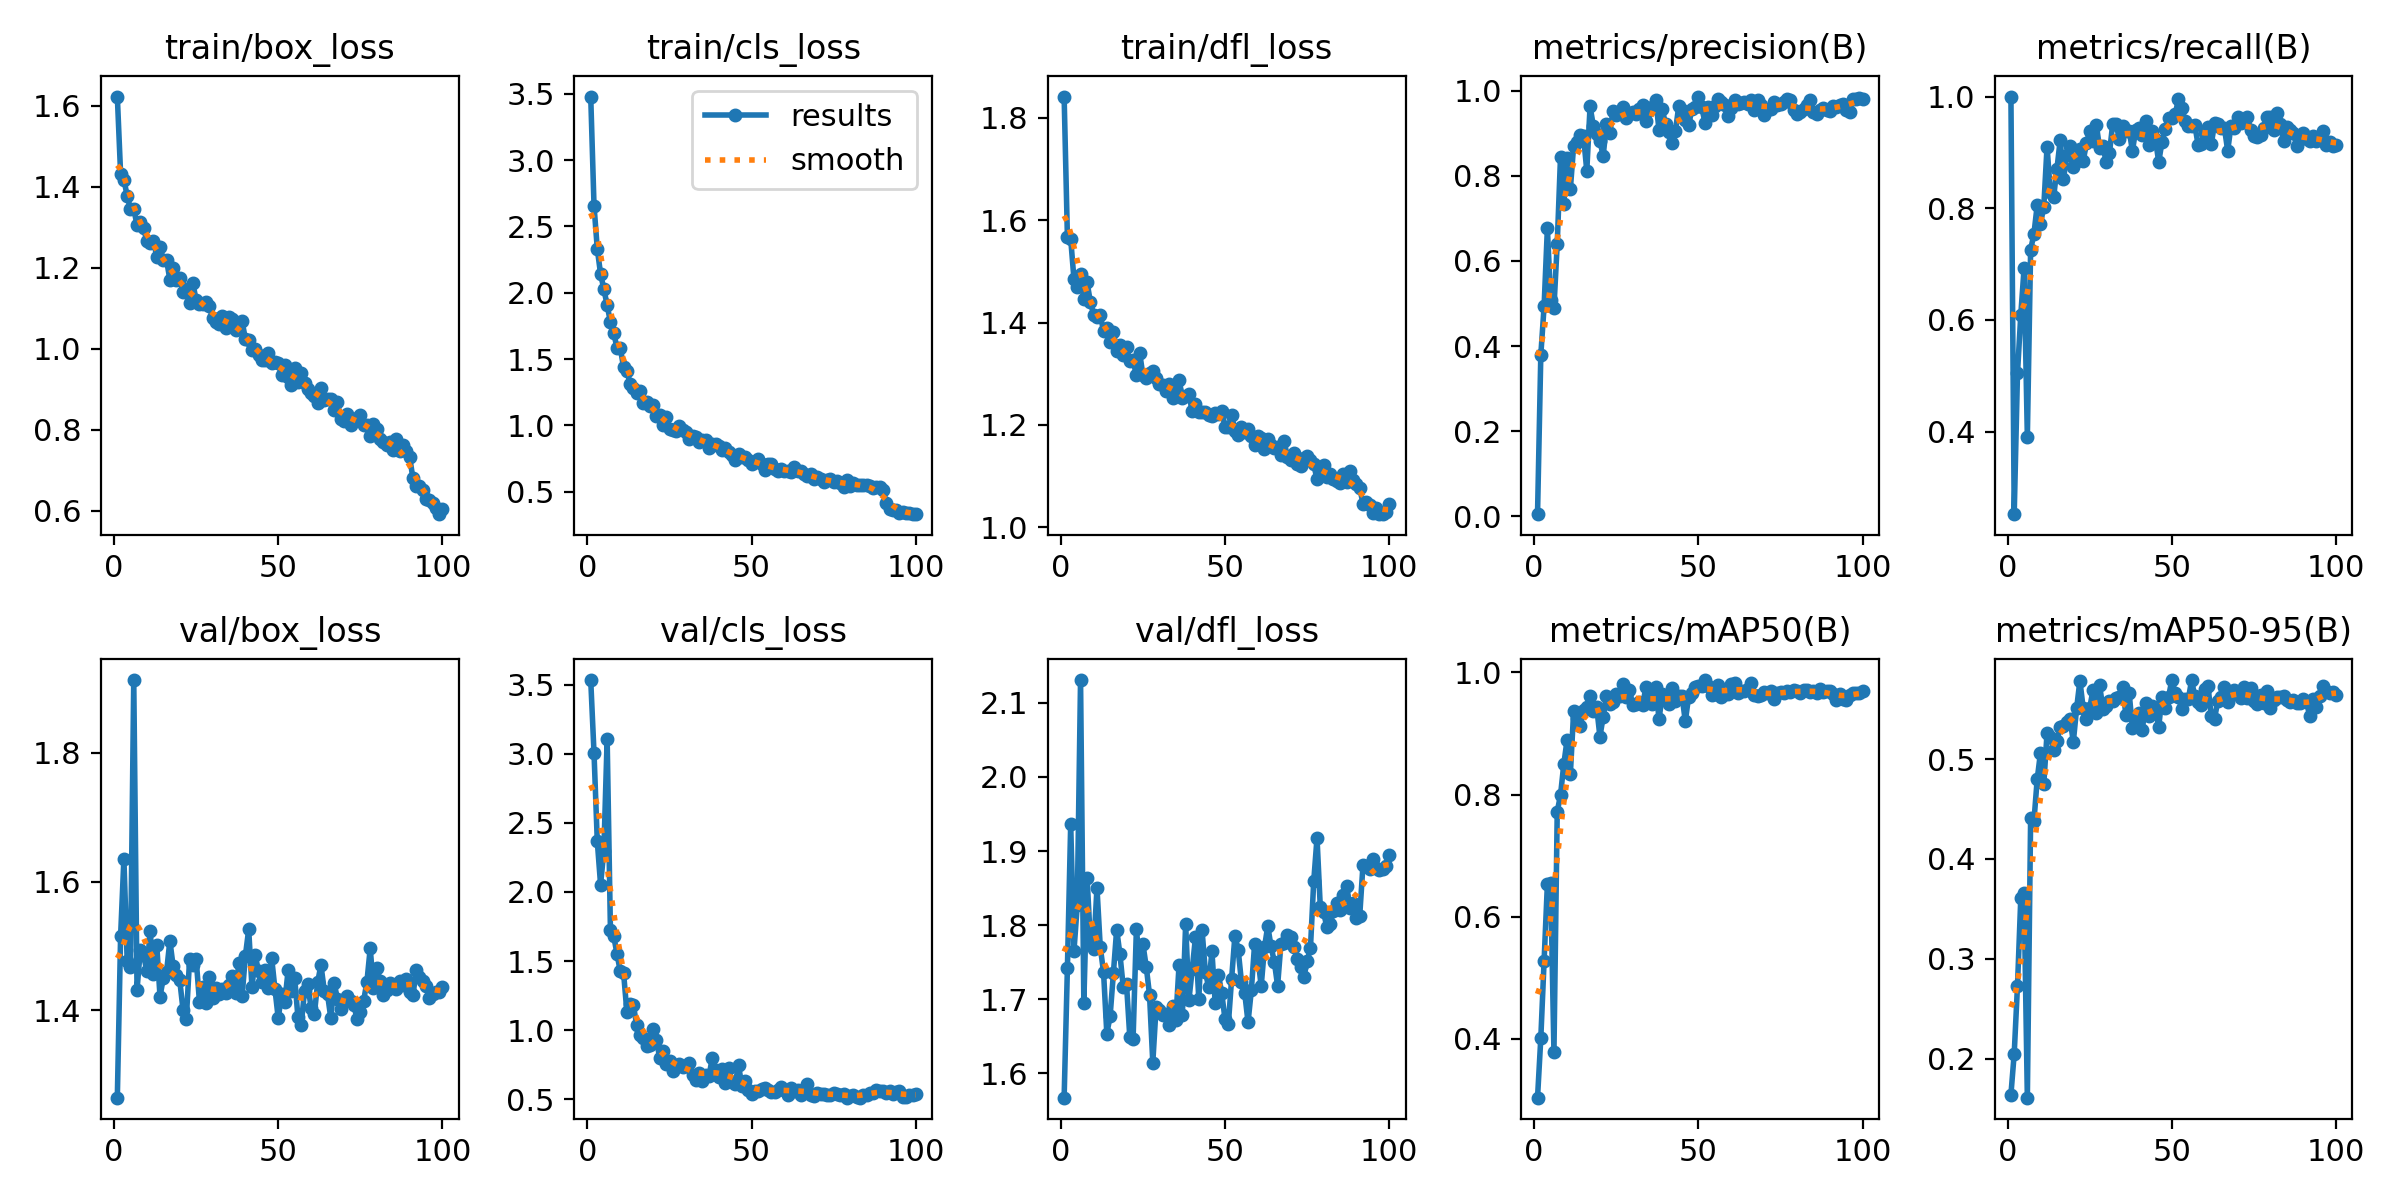

The data file committed next to this chart (first rows):
epoch, train/box_loss, train/cls_loss, train/dfl_loss, metrics/precision(B), metrics/recall(B), metrics/mAP50(B), metrics/mAP50-95(B), val/box_loss, val/cls_loss, val/dfl_loss, lr/pg0, lr/pg1, lr/pg2
1, 1.623, 3.478, 1.842, 0.00532, 1, 0.304, 0.1643, 1.265, 3.535, 1.567, 0.0003222, 0.0003222, 0.0003222
2, 1.432, 2.657, 1.568, 0.3792, 0.2524, 0.4014, 0.2052, 1.516, 3.007, 1.742, 0.000649, 0.000649, 0.000649
3, 1.418, 2.33, 1.564, 0.4934, 0.505, 0.5275, 0.2733, 1.635, 2.366, 1.936, 0.0009692, 0.0009692, 0.0009692
4, 1.377, 2.141, 1.485, 0.6769, 0.6091, 0.6535, 0.3606, 1.477, 2.054, 1.765, 0.001078, 0.001078, 0.001078
5, 1.345, 2.028, 1.47, 0.5092, 0.6922, 0.6548, 0.3656, 1.467, 2.299, 1.827, 0.001067, 0.001067, 0.001067
6, 1.346, 1.905, 1.495, 0.4906, 0.3913, 0.3784, 0.1611, 1.913, 3.109, 2.131, 0.001056, 0.001056, 0.001056
7, 1.305, 1.779, 1.446, 0.6406, 0.7258, 0.7721, 0.4411, 1.432, 1.725, 1.695, 0.001045, 0.001045, 0.001045
8, 1.314, 1.696, 1.478, 0.8448, 0.7541, 0.7991, 0.4375, 1.494, 1.681, 1.863, 0.001034, 0.001034, 0.001034
9, 1.297, 1.584, 1.44, 0.7328, 0.8053, 0.8497, 0.4798, 1.485, 1.55, 1.777, 0.001023, 0.001023, 0.001023
10, 1.266, 1.584, 1.415, 0.8428, 0.7725, 0.8895, 0.5064, 1.461, 1.426, 1.768, 0.001012, 0.001012, 0.001012
11, 1.26, 1.438, 1.411, 0.7692, 0.8023, 0.834, 0.4746, 1.524, 1.415, 1.85, 0.001001, 0.001001, 0.001001
12, 1.267, 1.412, 1.415, 0.8709, 0.9105, 0.9365, 0.5261, 1.456, 1.133, 1.77, 0.00099, 0.00099, 0.00099
13, 1.227, 1.314, 1.383, 0.8803, 0.8286, 0.9254, 0.5223, 1.502, 1.191, 1.737, 0.000979, 0.000979, 0.000979
14, 1.25, 1.283, 1.389, 0.8961, 0.8202, 0.9116, 0.509, 1.422, 1.179, 1.653, 0.000968, 0.000968, 0.000968
15, 1.219, 1.245, 1.361, 0.8924, 0.87, 0.9386, 0.5184, 1.45, 1.034, 1.677, 0.000957, 0.000957, 0.000957
16, 1.218, 1.261, 1.381, 0.812, 0.9221, 0.9433, 0.5317, 1.46, 0.965, 1.735, 0.000946, 0.000946, 0.000946
17, 1.17, 1.169, 1.344, 0.9629, 0.8519, 0.9618, 0.5335, 1.508, 0.9461, 1.794, 0.000935, 0.000935, 0.000935
18, 1.2, 1.178, 1.356, 0.9169, 0.8954, 0.9367, 0.5373, 1.468, 0.886, 1.76, 0.000924, 0.000924, 0.000924
19, 1.171, 1.148, 1.337, 0.8974, 0.912, 0.9437, 0.5396, 1.456, 0.8884, 1.716, 0.000913, 0.000913, 0.000913
20, 1.175, 1.151, 1.352, 0.8809, 0.8741, 0.8945, 0.5173, 1.447, 1.005, 1.72, 0.000902, 0.000902, 0.000902
21, 1.141, 1.072, 1.324, 0.8474, 0.8839, 0.9276, 0.5507, 1.401, 0.9316, 1.648, 0.000891, 0.000891, 0.000891
22, 1.148, 1.075, 1.326, 0.9223, 0.9063, 0.9607, 0.5784, 1.387, 0.7966, 1.647, 0.00088, 0.00088, 0.00088
23, 1.112, 1.002, 1.297, 0.9005, 0.8848, 0.9484, 0.5511, 1.479, 0.852, 1.794, 0.000869, 0.000869, 0.000869
24, 1.163, 1.064, 1.341, 0.9529, 0.9161, 0.9511, 0.5399, 1.471, 0.7568, 1.749, 0.000858, 0.000858, 0.000858
25, 1.119, 0.9717, 1.296, 0.9421, 0.9383, 0.9643, 0.5511, 1.48, 0.7753, 1.774, 0.000847, 0.000847, 0.000847
26, 1.11, 0.9654, 1.291, 0.9497, 0.9198, 0.9615, 0.5695, 1.414, 0.703, 1.744, 0.000836, 0.000836, 0.000836
27, 1.109, 0.9604, 1.301, 0.9619, 0.949, 0.9812, 0.546, 1.437, 0.7413, 1.706, 0.000825, 0.000825, 0.000825
28, 1.116, 0.9921, 1.305, 0.9364, 0.9082, 0.9601, 0.574, 1.412, 0.755, 1.614, 0.000814, 0.000814, 0.000814
29, 1.106, 0.9633, 1.292, 0.946, 0.9119, 0.9702, 0.5505, 1.452, 0.7304, 1.689, 0.000803, 0.000803, 0.000803
30, 1.075, 0.9509, 1.281, 0.9491, 0.8826, 0.9462, 0.5528, 1.42, 0.7418, 1.685, 0.000792, 0.000792, 0.000792
31, 1.065, 0.8999, 1.277, 0.9458, 0.8988, 0.9487, 0.5581, 1.436, 0.7616, 1.678, 0.000781, 0.000781, 0.000781
32, 1.06, 0.9185, 1.266, 0.9557, 0.9517, 0.9519, 0.5585, 1.425, 0.6735, 1.679, 0.00077, 0.00077, 0.00077
33, 1.081, 0.9123, 1.28, 0.9672, 0.9514, 0.9458, 0.5612, 1.434, 0.6421, 1.666, 0.000759, 0.000759, 0.000759
34, 1.05, 0.8768, 1.252, 0.9278, 0.924, 0.9757, 0.5617, 1.427, 0.6887, 1.691, 0.000748, 0.000748, 0.000748
35, 1.078, 0.8878, 1.269, 0.9544, 0.9478, 0.9627, 0.5723, 1.44, 0.6293, 1.671, 0.000737, 0.000737, 0.000737
36, 1.074, 0.8892, 1.288, 0.9611, 0.9375, 0.9489, 0.5445, 1.454, 0.6782, 1.746, 0.000726, 0.000726, 0.000726
37, 1.046, 0.8284, 1.253, 0.9785, 0.9391, 0.9755, 0.5663, 1.427, 0.6671, 1.679, 0.000715, 0.000715, 0.000715
38, 1.06, 0.8593, 1.256, 0.907, 0.9028, 0.9234, 0.5307, 1.473, 0.7963, 1.801, 0.000704, 0.000704, 0.000704
39, 1.067, 0.8586, 1.261, 0.9557, 0.9405, 0.9638, 0.5414, 1.423, 0.7075, 1.699, 0.000693, 0.000693, 0.000693
40, 1.024, 0.8452, 1.226, 0.9205, 0.9435, 0.9599, 0.5461, 1.485, 0.6629, 1.74, 0.000682, 0.000682, 0.000682
41, 1.021, 0.8145, 1.24, 0.9017, 0.932, 0.9486, 0.529, 1.526, 0.7207, 1.784, 0.000671, 0.000671, 0.000671
42, 0.9959, 0.8306, 1.226, 0.878, 0.9556, 0.9748, 0.5565, 1.436, 0.6178, 1.7, 0.0006601, 0.0006601, 0.0006601
43, 0.9999, 0.7969, 1.224, 0.9059, 0.9134, 0.9531, 0.5429, 1.485, 0.7232, 1.793, 0.000649, 0.000649, 0.000649
44, 0.9844, 0.7772, 1.226, 0.9633, 0.9379, 0.9619, 0.5534, 1.461, 0.6229, 1.737, 0.0006381, 0.0006381, 0.0006381
45, 0.9713, 0.7406, 1.218, 0.9554, 0.9234, 0.9611, 0.5513, 1.444, 0.6132, 1.716, 0.000627, 0.000627, 0.000627
46, 0.9711, 0.7824, 1.217, 0.9309, 0.8828, 0.9197, 0.5323, 1.463, 0.7459, 1.765, 0.0006161, 0.0006161, 0.0006161
47, 0.9893, 0.7621, 1.223, 0.9186, 0.919, 0.9601, 0.5623, 1.435, 0.5985, 1.695, 0.000605, 0.000605, 0.000605
48, 0.9633, 0.7648, 1.221, 0.9564, 0.9428, 0.9662, 0.5514, 1.481, 0.6284, 1.733, 0.0005941, 0.0005941, 0.0005941
49, 0.9659, 0.7374, 1.228, 0.9604, 0.9609, 0.9754, 0.5624, 1.433, 0.5697, 1.708, 0.000583, 0.000583, 0.000583
50, 0.9636, 0.7058, 1.195, 0.9861, 0.9615, 0.9778, 0.5791, 1.388, 0.5399, 1.673, 0.0005721, 0.0005721, 0.0005721
51, 0.934, 0.727, 1.195, 0.961, 0.968, 0.9781, 0.5658, 1.425, 0.5569, 1.666, 0.0005611, 0.0005611, 0.0005611
52, 0.9601, 0.7434, 1.22, 0.9241, 0.9947, 0.9873, 0.5624, 1.414, 0.5562, 1.728, 0.0005501, 0.0005501, 0.0005501
53, 0.9302, 0.7052, 1.188, 0.9612, 0.9804, 0.9778, 0.5502, 1.462, 0.5757, 1.786, 0.0005391, 0.0005391, 0.0005391
54, 0.9114, 0.6607, 1.18, 0.9431, 0.9554, 0.9626, 0.5605, 1.431, 0.5793, 1.766, 0.0005281, 0.0005281, 0.0005281
55, 0.9512, 0.7074, 1.196, 0.9642, 0.9477, 0.9638, 0.5597, 1.451, 0.5682, 1.723, 0.0005171, 0.0005171, 0.0005171
56, 0.9181, 0.7069, 1.185, 0.9803, 0.948, 0.9792, 0.5786, 1.389, 0.5505, 1.708, 0.0005061, 0.0005061, 0.0005061
57, 0.9387, 0.672, 1.192, 0.9729, 0.9487, 0.9599, 0.5628, 1.378, 0.5534, 1.669, 0.0004951, 0.0004951, 0.0004951
58, 0.9149, 0.6549, 1.178, 0.9672, 0.9132, 0.964, 0.5572, 1.431, 0.5682, 1.712, 0.0004841, 0.0004841, 0.0004841
59, 0.9, 0.6685, 1.161, 0.9416, 0.9152, 0.9652, 0.5545, 1.44, 0.5889, 1.774, 0.0004731, 0.0004731, 0.0004731
60, 0.8899, 0.6571, 1.178, 0.9585, 0.9347, 0.98, 0.5701, 1.404, 0.5641, 1.757, 0.0004621, 0.0004621, 0.0004621
... 40 more rows
